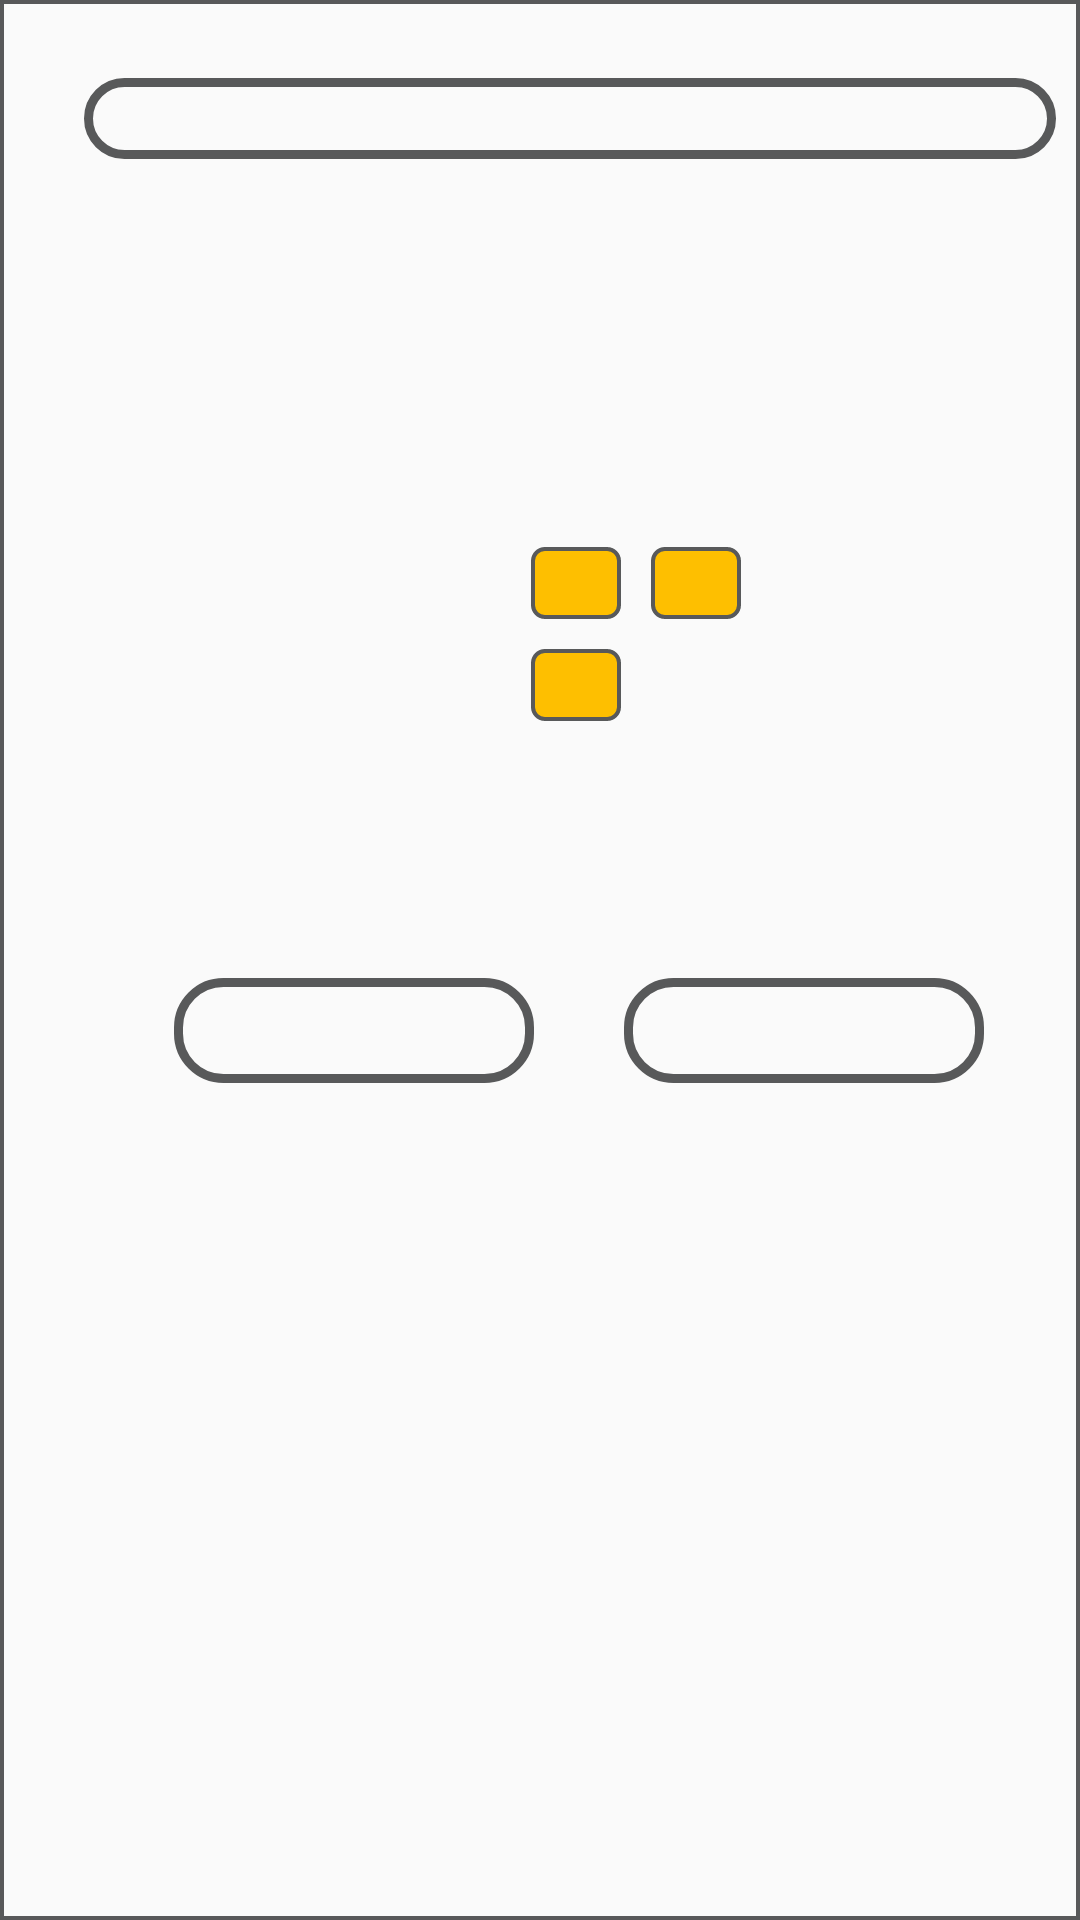

Layout XML and referenced resources for this Android screen:
<!-- AndroidManifest.xml: application theme AppTheme -->
<!-- res/layout/fragment_delete_post.xml -->
<?xml version="1.0" encoding="utf-8"?>
<androidx.constraintlayout.widget.ConstraintLayout xmlns:android="http://schemas.android.com/apk/res/android"
    xmlns:app="http://schemas.android.com/apk/res-auto"
    xmlns:tools="http://schemas.android.com/tools"
    android:layout_width="match_parent"
    android:layout_height="match_parent"
    >

    <RelativeLayout
        android:id="@+id/delete_page"
        android:layout_width="match_parent"
        android:layout_height="match_parent"
        android:background="@drawable/border"
        android:paddingLeft="8dp"
        android:paddingBottom="6dp"
        android:paddingTop="8dp"
        android:paddingRight="8dp"
        >


        <TextView
            android:id="@+id/delete_question"
            android:layout_width="match_parent"
            android:layout_height="wrap_content"
            android:layout_marginLeft="20dp"
            android:layout_marginTop="18dp"
            android:layout_marginBottom="30dp"
            android:textColor="@color/black"
            android:textAlignment="center"
            android:background="@drawable/create_style"
            android:textSize="20sp"
            tools:text="Voulez-vous supprimmer ce post?" />

        <com.google.android.material.imageview.ShapeableImageView
            android:id="@+id/delete_userImage"
            android:layout_width="48dp"
            android:layout_height="48dp"
            android:layout_below="@+id/delete_question"
            android:layout_marginStart="8dp"
            android:layout_marginTop="7dp"
            android:scaleType="centerCrop"
            app:shapeAppearanceOverlay="@style/Round" />

        <TextView
            android:id="@+id/delete_userName"
            android:layout_width="wrap_content"
            android:layout_height="wrap_content"
            android:layout_below="@+id/delete_question"
            android:layout_marginStart="16dp"
            android:layout_marginTop="13dp"
            android:layout_toEndOf="@id/delete_userImage"
            android:fontFamily="sans-serif-medium"
            android:textColor="@color/black"
            android:textSize="14sp"
            tools:text="User full name" />


        <TextView
            android:id="@+id/delete_timestamp"
            android:layout_width="match_parent"
            android:layout_height="wrap_content"
            android:layout_below="@+id/delete_userName"
            android:layout_marginStart="16dp"
            android:layout_marginTop="-1dp"
            android:layout_toEndOf="@+id/delete_userImage"
            android:fontFamily="sans-serif-medium"
            android:textColor="@color/black"
            android:textSize="14sp"
            tools:text="Post timestamp" />

        <ImageView
            android:id="@+id/delete_postImage"
            android:layout_width="145dp"
            android:layout_height="125dp"
            android:layout_below="@+id/delete_userImage"
            android:layout_alignParentStart="true"
            android:layout_marginStart="8dp"
            android:layout_marginTop="11dp"
            android:layout_marginBottom="10dp"
            android:scaleType="centerCrop" />

        <TextView
            android:id="@+id/delete_postText"
            android:layout_width="match_parent"
            android:layout_height="wrap_content"
            android:layout_below="@+id/delete_timestamp"
            android:layout_marginStart="16dp"
            android:layout_marginTop="20dp"
            android:layout_marginBottom="10dp"
            android:layout_toEndOf="@+id/delete_postImage"
            android:fontFamily="sans-serif-medium"
            android:textColor="@color/black"
            android:textSize="14sp"
            tools:text="Post text" />






        <LinearLayout
            android:id="@+id/delete_line_tag"
            android:layout_width="match_parent"
            android:layout_height="wrap_content"
            android:layout_below="@+id/delete_postText"
            android:layout_marginStart="16dp"
            android:layout_marginBottom="10dp"
            android:layout_toEndOf="@+id/delete_postImage">

            <TextView
                android:id="@+id/delete_tag1"
                android:layout_width="wrap_content"
                android:layout_height="24sp"
                android:layout_marginEnd="10dp"
                android:background="@drawable/rounded_border"
                android:fontFamily="sans-serif-black"
                android:paddingLeft="15dp"
                android:paddingTop="2dp"
                android:paddingRight="15dp"
                android:paddingBottom="3dp"
                android:textColor="@color/white"
                android:textSize="14sp"
                tools:text="tag 1" />

            <TextView
                android:id="@+id/delete_tag2"
                android:layout_width="wrap_content"
                android:layout_height="24sp"
                android:background="@drawable/rounded_border"
                android:fontFamily="sans-serif-black"
                android:paddingLeft="15dp"
                android:paddingTop="2dp"
                android:paddingRight="15dp"
                android:paddingBottom="3dp"
                android:textColor="@color/white"
                android:textSize="14sp"
                tools:text="tag 2" />


        </LinearLayout>

        <TextView
            android:id="@+id/delete_tag3"
            android:layout_width="wrap_content"
            android:layout_height="24sp"
            android:layout_below="@+id/delete_line_tag"
            android:layout_marginStart="16dp"
            android:layout_toEndOf="@+id/delete_postImage"
            android:background="@drawable/rounded_border"
            android:fontFamily="sans-serif-black"
            android:paddingLeft="15dp"
            android:paddingTop="2dp"
            android:paddingRight="15dp"
            android:paddingBottom="3dp"
            android:textColor="@color/white"
            android:textSize="14sp"
            tools:text="tag 3" />


        <LinearLayout
            android:id="@+id/delete_line"
            android:layout_width="match_parent"
            android:layout_height="wrap_content"
            android:layout_below="@+id/delete_postImage"
            android:layout_alignParentStart="true"
            android:layout_alignParentEnd="true"
            android:layout_marginStart="20dp"
            android:layout_marginTop="32dp"
            android:layout_marginEnd="20dp"
            android:layout_marginBottom="10dp">


            <TextView
                android:id="@+id/delete_no"
                android:layout_width="120dp"
                android:layout_height="35sp"
                android:layout_marginStart="30dp"
                android:layout_marginTop="10dp"
                android:layout_marginRight="20dp"
                android:background="@drawable/create_style"
                android:fontFamily="sans-serif-black"
                android:paddingTop="3dp"
                android:textAlignment="center"
                android:textColor="@color/purple_700"
                android:textSize="20sp"
                tools:text="annuler" />


            <TextView
                android:id="@+id/delete_yes"
                android:layout_width="120dp"
                android:layout_height="35sp"
                android:layout_marginStart="30dp"
                android:layout_marginTop="10dp"
                android:layout_toEndOf="@id/delete_yes"
                android:background="@drawable/create_style"
                android:fontFamily="sans-serif-black"
                android:paddingTop="3dp"
                android:textAlignment="center"
                android:textColor="@color/red"
                android:textSize="20sp"
                tools:text="supprimer" />


        </LinearLayout>


        

    </RelativeLayout>



</androidx.constraintlayout.widget.ConstraintLayout>
<!-- resources referenced by this layout -->
<resources>
  <color name="black">#FF000000</color>
  <color name="purple_700">#FF3700B3</color>
  <color name="red">#F44336</color>
  <color name="white">#FFFFFFFF</color>
  <!-- drawable border (drawable) -->
  <?xml version="1.0" encoding="utf-8"?>
  <selector xmlns:android="http://schemas.android.com/apk/res/android">
  
      <item>
          <shape android:shape="rectangle">
              <stroke
                  android:width="1.2dp"
                  android:color="#58595A"
                  />
          </shape>
      </item>
  </selector>
  <!-- drawable create_style (drawable) -->
  <?xml version="1.0" encoding="utf-8"?>
  <selector xmlns:android="http://schemas.android.com/apk/res/android">
  
      <item>
          <shape android:shape="rectangle">
              <corners android:radius="15dp" />
              <stroke
                  android:width="3dp"
                  android:color="#58595A"
                  />
  
          </shape>
      </item>
  
  </selector>
  <!-- drawable rounded_border (drawable) -->
  <?xml version="1.0" encoding="utf-8"?>
  <selector xmlns:android="http://schemas.android.com/apk/res/android">
      <item>
          <shape android:shape="rectangle">
              <solid android:color="@color/yellow"/>
              <corners android:radius="4dp" />
              <stroke
                  android:width="1.2dp"
                  android:color="#58595A"
                  />
          </shape>
      </item>
  </selector>
  <style name="Round">
          <item name="cornerSize">50%</item>
      </style>
  <style name="AppTheme" parent="Theme.AppCompat.Light.DarkActionBar">
          
          <item name="colorPrimary">#FF6200EE</item>
          <item name="colorPrimaryDark">#FF3700B3</item>
          <item name="colorAccent">#FF03DAC5</item>
      </style>
  <color name="yellow">#FEBF00</color>
</resources>
